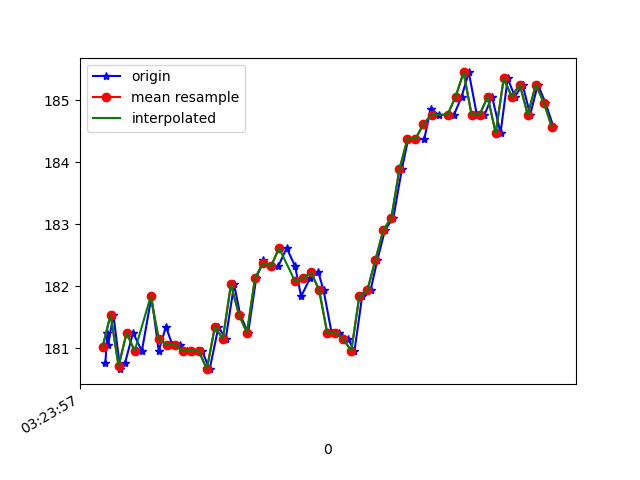

Data behind this chart, as committed beside it:
1618543437707, 1239113850280259, 180.76172, -227.4414, 7.03125
1618543437712, 1239113872225077, 181.2, -227.1, 7.031
1618543437714, 1239113888340325, 181.1, -226.5, 7.031
1618543437727, 1239113907538225, 181.5, -226.5, 7.422
1618543437744, 1239113926705604, 180.7, -227.1, 6.152
1618543437756, 1239113945903504, 180.8, -226.5, 7.324
1618543437776, 1239113965101404, 181.2, -226.8, 6.836
1618543437798, 1239113983994091, 181, -226.9, 7.52
1618543437822, 1239114004138152, 181.8, -226.5, 7.129
1618543437840, 1239114022695105, 181, -226.4, 7.52
1618543437858, 1239114041465707, 181.3, -226.1, 7.715
1618543437874, 1239114060480479, 181.1, -226.4, 7.324
1618543437892, 1239114079525773, 181.1, -226.6, 7.422
1618543437911, 1239114098510024, 181, -226.6, 7.422
1618543437935, 1239114117830009, 181, -226.1, 7.129
1618543437948, 1239114136722696, 181, -225.5, 6.348
1618543437967, 1239114155798511, 180.7, -224.1, 4.98
1618543437989, 1239114174996411, 181.3, -222.1, 2.148
1618543438007, 1239114193858577, 181.2, -220.3, -1.074
1618543438028, 1239114212934392, 182, -218.8, -4.688
1618543438043, 1239114231979685, 181.5, -217.3, -8.008
1618543438063, 1239114250933415, 181.2, -216.4, -11.33
1618543438083, 1239114270009230, 182.1, -215, -15.43
1618543438101, 1239114289024002, 182.4, -214.4, -21.29
1618543438118, 1239114308069296, 182.3, -214.3, -25.78
1618543438138, 1239114326992504, 182.3, -214.4, -31.35
1618543438159, 1239114346129362, 182.6, -215.3, -37.6
1618543438180, 1239114365266219, 182.3, -217.3, -43.26
1618543438195, 1239114384250470, 181.8, -220, -47.85
1618543438217, 1239114403295764, 182.1, -222.9, -52.73
1618543438238, 1239114422341058, 182.2, -225.4, -57.23
1618543438251, 1239114441386351, 181.9, -229.2, -61.33
1618543438271, 1239114460431645, 181.2, -233.7, -64.06
1618543438290, 1239114479446417, 181.2, -238.2, -66.99
1618543438312, 1239114498491711, 181.2, -241.5, -69.14
1618543438328, 1239114517567526, 181, -246.2, -71.19
1618543438347, 1239114536612819, 181.8, -249.3, -72.56
1618543438368, 1239114555566549, 181.9, -252.4, -72.56
1618543438385, 1239114574642364, 182.4, -255.2, -73.34
1618543438404, 1239114593718179, 182.9, -257.1, -74.22
1618543438425, 1239114612702430, 183.1, -259.7, -74.02
1618543438446, 1239114631839287, 183.9, -261.3, -73.93
1618543438462, 1239114650823538, 184.4, -261.5, -73.93
1618543438482, 1239114669868832, 184.4, -262.4, -73.83
1618543438502, 1239114688975168, 184.4, -262.9, -73.93
1618543438518, 1239114707959419, 184.9, -263.3, -74.71
1618543438538, 1239114727004713, 184.8, -263.4, -73.54
1618543438561, 1239114746233134, 184.8, -263.6, -73.83
1618543438576, 1239114765186864, 184.8, -263.1, -73.63
1618543438595, 1239114784140594, 185.1, -263.2, -73.24
1618543438613, 1239114803155366, 185.4, -262.7, -73.34
1618543438633, 1239114822326669, 184.8, -262.6, -73.24
1618543438652, 1239114841433005, 184.8, -262.7, -73.14
1618543438671, 1239114860447777, 185.1, -261.9, -72.85
1618543438692, 1239114879432028, 184.5, -262.2, -73.54
1618543438710, 1239114898477322, 185.4, -262, -73.54
1618543438728, 1239114917522615, 185.1, -262.1, -73.63
1618543438747, 1239114936628952, 185.3, -261.4, -72.17
1618543438766, 1239114955582681, 184.8, -261, -73.24
1618543438785, 1239114974811103, 185.3, -261.7, -73.93
1618543438804, 1239114993581705, 185, -261.1, -73.14
... 1 more rows
